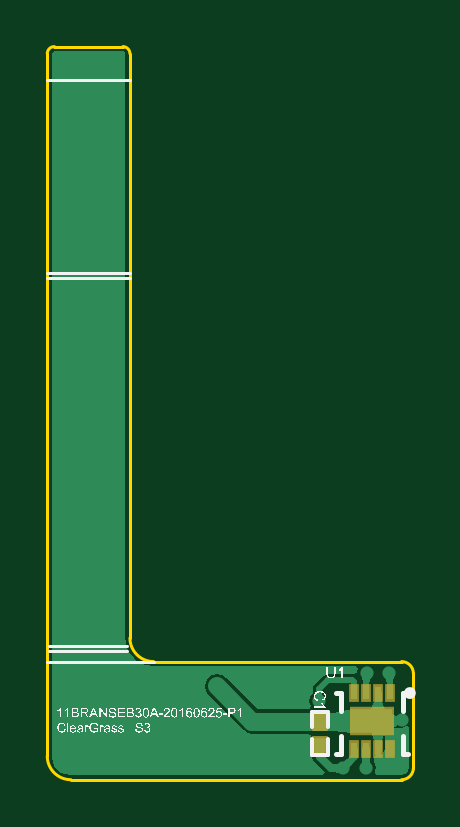
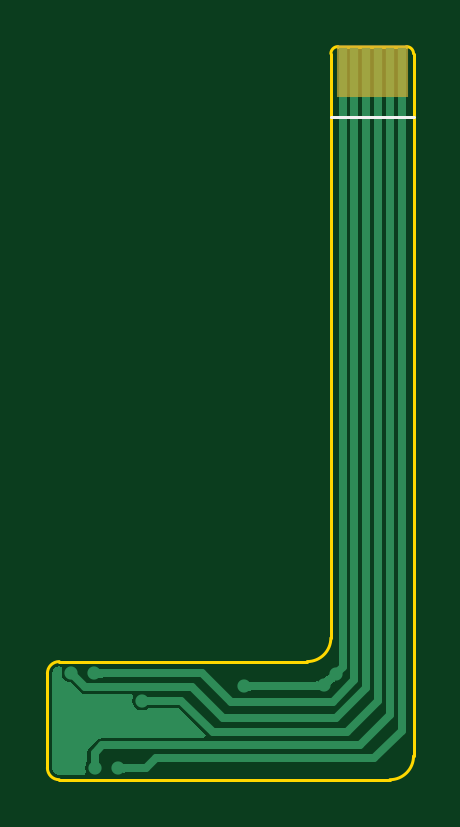
Circuit board: 11 layer files. Board 15.5 x 31.0 mm.
- drill: Temp Sensirion assy FPC.DRL (173 bytes)
- bottom_copper: Temp Sensirion assy FPC.GBL (2793 bytes)
- bottom_silk: Temp Sensirion assy FPC.GBO (470 bytes)
- paste: Temp Sensirion assy FPC.GBP (547 bytes)
- bottom_mask: Temp Sensirion assy FPC.GBS (552 bytes)
- outline: Temp Sensirion assy FPC.GKO (937 bytes)
- outline: Temp Sensirion assy FPC.GM1 (438 bytes)
- top_copper: Temp Sensirion assy FPC.GTL (3873 bytes)
- top_silk: Temp Sensirion assy FPC.GTO (110435 bytes)
- paste: Temp Sensirion assy FPC.GTP (545 bytes)
- top_mask: Temp Sensirion assy FPC.GTS (623 bytes)

=== drill: Temp Sensirion assy FPC.DRL (173 bytes, source withheld) ===
=== bottom_copper: Temp Sensirion assy FPC.GBL ===
%FSLAX25Y25*%
%MOIN*%
G70*
G01*
G75*
G04 Layer_Physical_Order=2*
G04 Layer_Color=16711680*
%ADD10R,0.01969X0.02362*%
%ADD11R,0.06693X0.03937*%
%ADD12R,0.00984X0.02165*%
%ADD13C,0.01200*%
%ADD14C,0.01000*%
%ADD15C,0.03000*%
%ADD16C,0.01400*%
%ADD17C,0.02200*%
%ADD18R,0.01378X0.07874*%
G36*
X-33508Y-2902D02*
X-34231Y-2832D01*
Y-1431D01*
X-33508Y-1362D01*
Y-2902D01*
D02*
G37*
G36*
X-1513Y1101D02*
X-1126Y843D01*
X-868Y456D01*
X-777Y0D01*
X-765D01*
X-765Y-0D01*
Y-15748D01*
X-777D01*
X-868Y-16204D01*
X-1126Y-16590D01*
X-1513Y-16849D01*
X-1969Y-16939D01*
X-1969Y-16952D01*
X-6211D01*
X-6478Y-16452D01*
X-6393Y-16324D01*
X-6269Y-15700D01*
X-6393Y-15076D01*
X-6677Y-14651D01*
Y-13200D01*
X-6770Y-12732D01*
X-7035Y-12335D01*
X-8222Y-11148D01*
X-8619Y-10883D01*
X-9087Y-10790D01*
X-26163D01*
X-26370Y-10290D01*
X-21835Y-5755D01*
X-16817D01*
X-16393Y-6039D01*
X-15768Y-6163D01*
X-15144Y-6039D01*
X-14615Y-5685D01*
X-14261Y-5156D01*
X-14137Y-4532D01*
X-14252Y-3955D01*
X-14229Y-3822D01*
X-14033Y-3455D01*
X-6331D01*
X-5863Y-3362D01*
X-5466Y-3097D01*
X-3876Y-1507D01*
X-3376Y-1407D01*
X-2847Y-1053D01*
X-2493Y-524D01*
X-2369Y100D01*
X-2489Y704D01*
X-2497Y793D01*
X-2352Y1020D01*
X-1969Y1191D01*
X-1513Y1101D01*
D02*
G37*
G36*
X-12586Y-16570D02*
X-13308Y-16500D01*
Y-15100D01*
X-12586Y-15030D01*
Y-16570D01*
D02*
G37*
G36*
X-8512Y-738D02*
X-9215Y-700D01*
X-9382Y700D01*
X-8652Y795D01*
X-8512Y-738D01*
D02*
G37*
G36*
X-46661Y-464D02*
X-46163Y-840D01*
X-47116Y-2049D01*
X-47505Y-1628D01*
X-48044Y-1199D01*
X-47001Y-66D01*
X-46661Y-464D01*
D02*
G37*
G36*
X-44383Y-1431D02*
X-44730Y-2832D01*
X-45390Y-2832D01*
X-45110Y-1317D01*
X-44383Y-1431D01*
D02*
G37*
D16*
X-16500Y-15800D02*
X-11800D01*
X-18132Y-14168D02*
X-16500Y-15800D01*
X-54468Y-14168D02*
X-18132D01*
X-52024Y-12013D02*
X-9087D01*
X-7900Y-15700D02*
Y-13200D01*
X-9087Y-12013D02*
X-7900Y-13200D01*
X-59055Y-9582D02*
X-54468Y-14168D01*
X-6331Y-2231D02*
X-4000Y100D01*
X-24042Y-2231D02*
X-6331D01*
X-25791Y0D02*
X-7900D01*
X-22342Y-4532D02*
X-15768D01*
X-27641Y-9831D02*
X-22342Y-4532D01*
X-30604Y-4813D02*
X-25791Y0D01*
X-59055Y-9582D02*
Y100335D01*
X-29242Y-7431D02*
X-24042Y-2231D01*
X-57087Y-6950D02*
Y100335D01*
Y-6950D02*
X-52024Y-12013D01*
X-55118Y-4619D02*
Y100335D01*
Y-4619D02*
X-49906Y-9831D01*
X-27641D01*
X-53150Y-2387D02*
Y100335D01*
Y-2387D02*
X-48105Y-7431D01*
X-29242D01*
X-51181Y-1156D02*
Y100335D01*
Y-1156D02*
X-47524Y-4813D01*
X-30604D01*
X-49213Y1076D02*
Y100335D01*
Y1076D02*
X-46005Y-2131D01*
X-32723D01*
D17*
X-46023Y-1932D02*
D03*
X-48100Y-100D02*
D03*
X-1900Y-7800D02*
D03*
X-7900Y-15700D02*
D03*
X-11800Y-15800D02*
D03*
X-15768Y-4532D02*
D03*
X-7800Y100D02*
D03*
X-4000D02*
D03*
X-32723Y-2131D02*
D03*
D18*
X-59055Y100335D02*
D03*
X-57087D02*
D03*
X-55118D02*
D03*
X-53150D02*
D03*
X-51181D02*
D03*
X-49213D02*
D03*
M02*

=== bottom_silk: Temp Sensirion assy FPC.GBO ===
%FSLAX25Y25*%
%MOIN*%
G70*
G01*
G75*
G04 Layer_Color=32896*
%ADD10R,0.01969X0.02362*%
%ADD11R,0.06693X0.03937*%
%ADD12R,0.00984X0.02165*%
%ADD13C,0.01200*%
%ADD14C,0.01000*%
%ADD15C,0.03000*%
%ADD16C,0.01400*%
%ADD17C,0.02200*%
%ADD18R,0.01378X0.07874*%
%ADD19C,0.00984*%
%ADD20C,0.00600*%
%ADD21C,0.00500*%
%ADD22C,0.00787*%
%ADD23R,0.02769X0.03162*%
%ADD24R,0.07493X0.04737*%
%ADD25R,0.01784X0.02965*%
%ADD26R,0.02178X0.08674*%
D21*
X-61024Y92658D02*
X-47244D01*
M02*

=== paste: Temp Sensirion assy FPC.GBP ===
%FSLAX25Y25*%
%MOIN*%
G70*
G01*
G75*
G04 Layer_Color=128*
%ADD10R,0.01969X0.02362*%
%ADD11R,0.06693X0.03937*%
%ADD12R,0.00984X0.02165*%
%ADD13C,0.01200*%
%ADD14C,0.01000*%
%ADD15C,0.03000*%
%ADD16C,0.01400*%
%ADD17C,0.02200*%
%ADD18R,0.01378X0.07874*%
%ADD19C,0.00984*%
%ADD20C,0.00600*%
%ADD21C,0.00500*%
%ADD22C,0.00787*%
%ADD23R,0.02769X0.03162*%
%ADD24R,0.07493X0.04737*%
%ADD25R,0.01784X0.02965*%
%ADD26R,0.02178X0.08674*%
D18*
X-59055Y100335D02*
D03*
X-57087D02*
D03*
X-55118D02*
D03*
X-53150D02*
D03*
X-51181D02*
D03*
X-49213D02*
D03*
M02*

=== bottom_mask: Temp Sensirion assy FPC.GBS ===
%FSLAX25Y25*%
%MOIN*%
G70*
G01*
G75*
G04 Layer_Color=16711935*
%ADD10R,0.01969X0.02362*%
%ADD11R,0.06693X0.03937*%
%ADD12R,0.00984X0.02165*%
%ADD13C,0.01200*%
%ADD14C,0.01000*%
%ADD15C,0.03000*%
%ADD16C,0.01400*%
%ADD17C,0.02200*%
%ADD18R,0.01378X0.07874*%
%ADD19C,0.00984*%
%ADD20C,0.00600*%
%ADD21C,0.00500*%
%ADD22C,0.00787*%
%ADD23R,0.02769X0.03162*%
%ADD24R,0.07493X0.04737*%
%ADD25R,0.01784X0.02965*%
%ADD26R,0.02178X0.08674*%
D26*
X-59055Y100335D02*
D03*
X-57087D02*
D03*
X-55118D02*
D03*
X-53150D02*
D03*
X-51181D02*
D03*
X-49213D02*
D03*
M02*

=== outline: Temp Sensirion assy FPC.GKO ===
%FSLAX25Y25*%
%MOIN*%
G70*
G01*
G75*
G04 Layer_Color=16711935*
%ADD10R,0.01969X0.02362*%
%ADD11R,0.06693X0.03937*%
%ADD12R,0.00984X0.02165*%
%ADD13C,0.01200*%
%ADD14C,0.01000*%
%ADD15C,0.03000*%
%ADD16C,0.01400*%
%ADD17C,0.02200*%
%ADD18R,0.01378X0.07874*%
%ADD19C,0.00984*%
%ADD20C,0.00600*%
%ADD21C,0.00500*%
%ADD22C,0.00787*%
%ADD23R,0.02769X0.03162*%
%ADD24R,0.07493X0.04737*%
%ADD25R,0.01784X0.02965*%
%ADD26R,0.02178X0.08674*%
%ADD27C,0.00394*%
D21*
X0Y0D02*
G03*
X-1969Y1969I-1969J0D01*
G01*
X-1969Y-17717D02*
G03*
X0Y-15748I0J1969D01*
G01*
X-61024Y-13780D02*
G03*
X-57087Y-17717I3937J-0D01*
G01*
X-47244Y103287D02*
G03*
X-48426Y104469I-1181J-0D01*
G01*
X-59842D02*
G03*
X-61024Y103287I0J-1181D01*
G01*
X-47244Y5907D02*
G03*
X-43308Y1969I3937J-1D01*
G01*
X-47244Y5907D02*
Y103287D01*
X-59842Y104469D02*
X-48426D01*
X0Y-15748D02*
Y0D01*
X-43308Y1969D02*
X-1969D01*
X-57087Y-17717D02*
X-1969D01*
X-61024Y-13780D02*
Y103287D01*
M02*

=== outline: Temp Sensirion assy FPC.GM1 ===
%FSLAX25Y25*%
%MOIN*%
G70*
G01*
G75*
G04 Layer_Color=16711935*
%ADD10R,0.01969X0.02362*%
%ADD11R,0.06693X0.03937*%
%ADD12R,0.00984X0.02165*%
%ADD13C,0.01200*%
%ADD14C,0.01000*%
%ADD15C,0.03000*%
%ADD16C,0.01400*%
%ADD17C,0.02200*%
%ADD18R,0.01378X0.07874*%
%ADD19C,0.00984*%
%ADD20C,0.00600*%
%ADD21C,0.00500*%
%ADD22C,0.00787*%
%ADD23R,0.02769X0.03162*%
%ADD24R,0.07493X0.04737*%
%ADD25R,0.01784X0.02965*%
%ADD26R,0.02178X0.08674*%
M02*

=== top_copper: Temp Sensirion assy FPC.GTL ===
%FSLAX25Y25*%
%MOIN*%
G70*
G01*
G75*
G04 Layer_Physical_Order=1*
G04 Layer_Color=255*
%ADD10R,0.01969X0.02362*%
%ADD11R,0.06693X0.03937*%
%ADD12R,0.00984X0.02165*%
%ADD13C,0.01200*%
%ADD14C,0.01000*%
%ADD15C,0.03000*%
%ADD16C,0.01400*%
%ADD17C,0.02200*%
G36*
X-14900Y-13900D02*
X-16300D01*
X-16362Y-13126D01*
X-14838D01*
X-14900Y-13900D01*
D02*
G37*
G36*
X-10224Y-9858D02*
X-13224Y-9532D01*
Y-6532D01*
X-10224Y-5945D01*
Y-9858D01*
D02*
G37*
G36*
X-12586Y-16570D02*
X-13308Y-16500D01*
Y-15100D01*
X-12586Y-15030D01*
Y-16570D01*
D02*
G37*
G36*
X-10257Y-15106D02*
X-10700Y-15789D01*
X-11789Y-14700D01*
X-11106Y-14257D01*
X-10257Y-15106D01*
D02*
G37*
G36*
X-2355Y-7302D02*
Y-8502D01*
X-2612Y-8629D01*
X-2611Y-8640D01*
X-2627Y-8637D01*
X-3409Y-9024D01*
X-2002D01*
X-1573Y-8938D01*
X-1265Y-8732D01*
X-1018Y-8796D01*
X-765Y-8930D01*
Y-15748D01*
X-777D01*
X-868Y-16204D01*
X-1126Y-16590D01*
X-1513Y-16849D01*
X-1969Y-16939D01*
X-1969Y-16952D01*
X-6211D01*
X-6478Y-16452D01*
X-6393Y-16324D01*
X-6269Y-15700D01*
X-6393Y-15076D01*
X-6650Y-14690D01*
Y-13909D01*
X-6151Y-13601D01*
X-5906Y-13649D01*
X-5476Y-13564D01*
X-5112Y-13321D01*
X-4869Y-12957D01*
X-4784Y-12528D01*
Y-10005D01*
X-5305Y-11058D01*
X-6505D01*
X-7106Y-9846D01*
X-4784D01*
Y-9024D01*
X-3567D01*
Y-6702D01*
X-2355Y-7302D01*
D02*
G37*
G36*
X-3437Y-1505D02*
X-4437Y-1570D01*
X-4724Y-728D01*
X-3186Y-640D01*
X-3437Y-1505D01*
D02*
G37*
G36*
X-48425Y103704D02*
Y103700D01*
X-48425Y103700D01*
X-48134Y103579D01*
X-48013Y103287D01*
X-48009D01*
Y6397D01*
X-48034Y5907D01*
X-48035Y5906D01*
X-47972Y5433D01*
X-47873Y4682D01*
X-47401Y3542D01*
X-46650Y2563D01*
X-45671Y1811D01*
X-44530Y1339D01*
X-43309Y1178D01*
X-43309Y1204D01*
X-43308Y1204D01*
X-43308Y1204D01*
X-9565D01*
X-9303Y793D01*
X-9311Y704D01*
X-9415Y180D01*
X-9630Y-4D01*
X-9893Y-141D01*
X-10200Y-80D01*
X-14200D01*
X-14590Y-158D01*
X-14921Y-379D01*
X-16489Y-1948D01*
X-16711Y-2278D01*
X-16788Y-2668D01*
Y-3288D01*
X-16922Y-3378D01*
X-17276Y-3907D01*
X-17400Y-4532D01*
X-17276Y-5156D01*
X-17051Y-5492D01*
X-17294Y-5992D01*
X-25978D01*
X-31281Y-690D01*
X-31942Y-247D01*
X-32723Y-92D01*
X-33503Y-247D01*
X-34165Y-690D01*
X-34607Y-1351D01*
X-34762Y-2131D01*
X-34607Y-2912D01*
X-34165Y-3573D01*
X-28265Y-9473D01*
X-27603Y-9915D01*
X-26823Y-10071D01*
X-17494D01*
X-17084Y-10287D01*
Y-13650D01*
X-16824D01*
Y-13900D01*
X-16730Y-14368D01*
X-16465Y-14765D01*
X-14778Y-16452D01*
X-14986Y-16952D01*
X-57087D01*
X-57087Y-16943D01*
X-57906Y-16836D01*
X-58669Y-16520D01*
X-59324Y-16017D01*
X-59827Y-15362D01*
X-60143Y-14599D01*
X-60188Y-14254D01*
X-60251Y-13780D01*
X-60251D01*
X-60259Y-13280D01*
Y103287D01*
X-60259Y103287D01*
X-60255D01*
X-60255Y103287D01*
X-60134Y103579D01*
X-59842Y103700D01*
Y103704D01*
X-48426D01*
X-48425Y103704D01*
D02*
G37*
G36*
X-4705Y-5945D02*
X-7106D01*
X-6505Y-4745D01*
X-5305D01*
X-4705Y-5945D01*
D02*
G37*
G36*
X-7085Y-736D02*
X-7374Y-1574D01*
X-8374Y-1498D01*
X-8621Y-632D01*
X-7085Y-736D01*
D02*
G37*
D10*
X-15600Y-11969D02*
D03*
Y-8032D02*
D03*
D11*
X-6890Y-7902D02*
D03*
D12*
X-3937Y-12528D02*
D03*
X-5906D02*
D03*
X-7874D02*
D03*
X-9843D02*
D03*
Y-3276D02*
D03*
X-7874D02*
D03*
X-5906D02*
D03*
X-3937D02*
D03*
D13*
X-5906Y-12528D02*
Y-8032D01*
Y-7902D02*
Y-3276D01*
Y-7902D02*
X-2002D01*
X-11800Y-15800D02*
X-9843Y-13842D01*
Y-12528D01*
D14*
X-8623Y-7931D02*
X-7442Y-6750D01*
X-3937Y-3276D02*
Y37D01*
X-7874Y-3276D02*
Y26D01*
X-15768Y-4532D02*
Y-2668D01*
X-14200Y-1100D01*
X-10200D01*
X-9843Y-1457D01*
Y-3276D02*
Y-1457D01*
D15*
X-15600Y-8032D02*
X-7019D01*
X-32723Y-2131D02*
X-26823Y-8032D01*
X-15600D01*
D16*
X-13700Y-15800D02*
X-11800D01*
X-15600Y-13900D02*
X-13700Y-15800D01*
X-15600Y-13900D02*
Y-11969D01*
X-7874Y-15674D02*
Y-12528D01*
D17*
X-46023Y-1932D02*
D03*
X-48100Y-100D02*
D03*
X-1900Y-7800D02*
D03*
X-7900Y-15700D02*
D03*
X-11800Y-15800D02*
D03*
X-15768Y-4532D02*
D03*
X-7800Y100D02*
D03*
X-4000D02*
D03*
X-32723Y-2131D02*
D03*
M02*

=== top_silk: Temp Sensirion assy FPC.GTO (110435 bytes, source omitted) ===
=== paste: Temp Sensirion assy FPC.GTP ===
%FSLAX25Y25*%
%MOIN*%
G70*
G01*
G75*
G04 Layer_Color=8421504*
%ADD10R,0.01969X0.02362*%
%ADD11R,0.06693X0.03937*%
%ADD12R,0.00984X0.02165*%
%ADD13C,0.01200*%
%ADD14C,0.01000*%
%ADD15C,0.03000*%
%ADD16C,0.01400*%
%ADD17C,0.02200*%
%ADD18R,0.01378X0.07874*%
%ADD19C,0.00984*%
%ADD20C,0.00600*%
%ADD21C,0.00500*%
%ADD22C,0.00787*%
D10*
X-15600Y-11969D02*
D03*
Y-8032D02*
D03*
D11*
X-6890Y-7902D02*
D03*
D12*
X-3937Y-12528D02*
D03*
X-5906D02*
D03*
X-7874D02*
D03*
X-9843D02*
D03*
Y-3276D02*
D03*
X-7874D02*
D03*
X-5906D02*
D03*
X-3937D02*
D03*
M02*

=== top_mask: Temp Sensirion assy FPC.GTS ===
%FSLAX25Y25*%
%MOIN*%
G70*
G01*
G75*
G04 Layer_Color=8388736*
%ADD10R,0.01969X0.02362*%
%ADD11R,0.06693X0.03937*%
%ADD12R,0.00984X0.02165*%
%ADD13C,0.01200*%
%ADD14C,0.01000*%
%ADD15C,0.03000*%
%ADD16C,0.01400*%
%ADD17C,0.02200*%
%ADD18R,0.01378X0.07874*%
%ADD19C,0.00984*%
%ADD20C,0.00600*%
%ADD21C,0.00500*%
%ADD22C,0.00787*%
%ADD23R,0.02769X0.03162*%
%ADD24R,0.07493X0.04737*%
%ADD25R,0.01784X0.02965*%
D23*
X-15600Y-11969D02*
D03*
Y-8032D02*
D03*
D24*
X-6890Y-7902D02*
D03*
D25*
X-3937Y-12528D02*
D03*
X-5906D02*
D03*
X-7874D02*
D03*
X-9843D02*
D03*
Y-3276D02*
D03*
X-7874D02*
D03*
X-5906D02*
D03*
X-3937D02*
D03*
M02*

